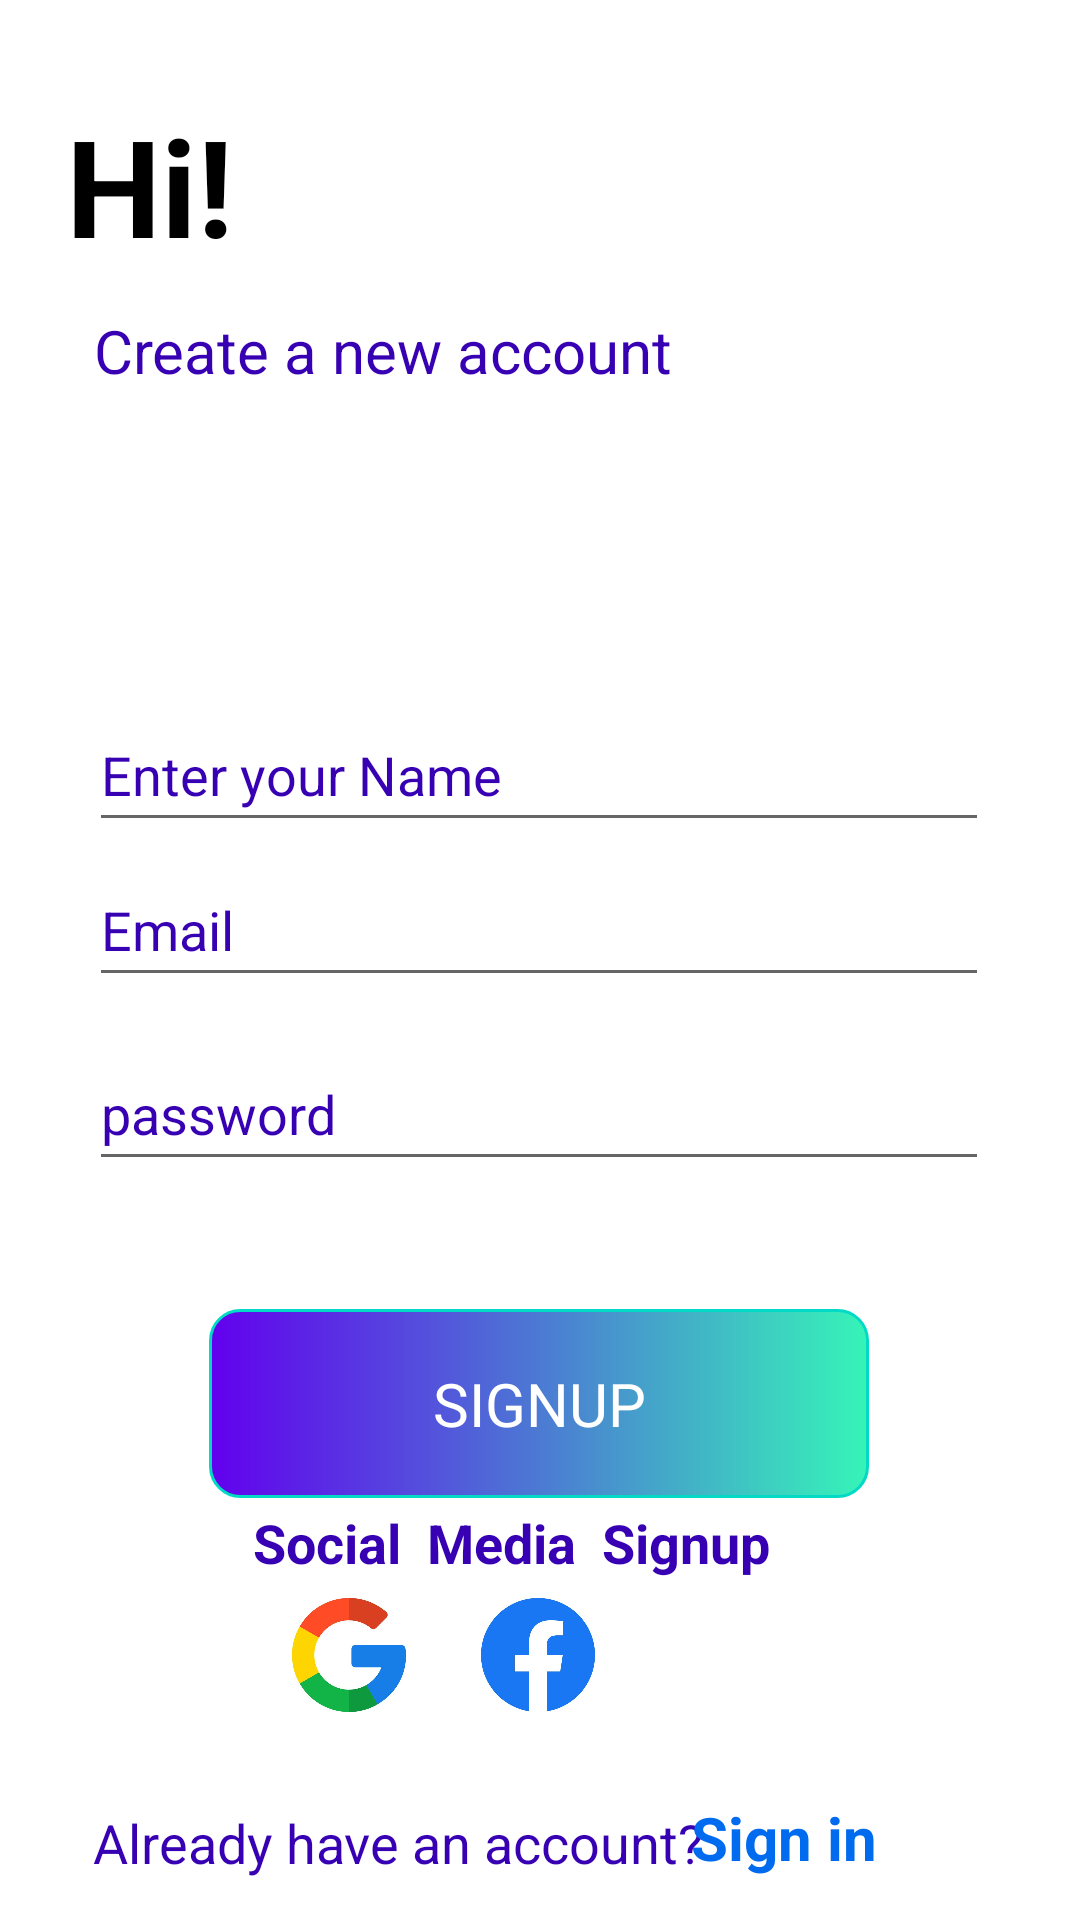

Write the Android layout XML for this screen, with the resource values it uses.
<!-- AndroidManifest.xml: application theme Theme.VSBApk -->
<!-- res/layout/activity_signup.xml -->
<?xml version="1.0" encoding="utf-8"?>
<androidx.constraintlayout.widget.ConstraintLayout xmlns:android="http://schemas.android.com/apk/res/android"
    xmlns:app="http://schemas.android.com/apk/res-auto"
    xmlns:tools="http://schemas.android.com/tools"
    android:layout_width="match_parent"
    android:layout_height="match_parent"
    tools:context=".Signup_Activity">

    <TextView
        android:id="@+id/hi_textview"
        android:layout_width="300dp"
        android:layout_height="55dp"
        android:text="Hi!"
        android:textColor="@color/black"
        android:textSize="45sp"
        android:textStyle="bold"
        app:layout_constraintBottom_toBottomOf="parent"
        app:layout_constraintEnd_toEndOf="parent"
        app:layout_constraintHorizontal_bias="0.369"
        app:layout_constraintStart_toStartOf="parent"
        app:layout_constraintTop_toTopOf="parent"
        app:layout_constraintVertical_bias="0.054" />

    <TextView
        android:id="@+id/bellow_statment"
        android:layout_width="wrap_content"
        android:layout_height="wrap_content"
        android:layout_marginTop="8dp"
        android:text="Create a new account"
        android:textColor="@color/purple_700"
        android:textSize="20sp"
        app:layout_constraintBottom_toBottomOf="parent"
        app:layout_constraintEnd_toEndOf="parent"
        app:layout_constraintHorizontal_bias="0.188"
        app:layout_constraintStart_toStartOf="parent"
        app:layout_constraintTop_toBottomOf="@+id/hi_textview"
        app:layout_constraintVertical_bias="0.017" />

    <EditText
        android:id="@+id/Name"
        android:layout_width="300dp"
        android:layout_height="48dp"
        android:layout_marginTop="100dp"
        android:ems="10"
        android:hint="Enter your Name"
        android:inputType="textPersonName"
        android:textColor="@color/purple_200"
        android:textColorHint="@color/purple_700"
        android:textSize="18sp"
        android:textStyle="normal"
        app:layout_constraintBottom_toBottomOf="parent"
        app:layout_constraintEnd_toEndOf="parent"
        app:layout_constraintHorizontal_bias="0.495"
        app:layout_constraintStart_toStartOf="parent"
        app:layout_constraintTop_toBottomOf="@+id/bellow_statment"
        app:layout_constraintVertical_bias="0.006" />

    <EditText
        android:id="@+id/Email"
        android:layout_width="300dp"
        android:layout_height="48dp"
        android:layout_marginBottom="300dp"
        android:hint="Email"
        android:textColor="@color/purple_200"
        android:textColorHint="@color/purple_700"
        app:layout_constraintBottom_toBottomOf="parent"
        app:layout_constraintEnd_toEndOf="parent"
        app:layout_constraintHorizontal_bias="0.494"
        app:layout_constraintStart_toStartOf="parent"
        app:layout_constraintTop_toBottomOf="@+id/Name"
        app:layout_constraintVertical_bias="0.314" />


    <EditText
        android:id="@+id/password"
        android:layout_width="300dp"
        android:layout_height="48dp"
        android:hint="password"
        android:inputType="textPassword"
        android:textColor="@color/purple_200"
        android:textColorHint="@color/purple_700"
        app:layout_constraintBottom_toBottomOf="parent"
        app:layout_constraintEnd_toEndOf="parent"
        app:layout_constraintHorizontal_bias="0.494"
        app:layout_constraintStart_toStartOf="parent"
        app:layout_constraintTop_toTopOf="parent"
        app:layout_constraintVertical_bias="0.584"
        app:layout_editor_absoluteX="55dp"
        app:layout_editor_absoluteY="350dp" />

    <TextView
        android:id="@+id/signup_button"
        android:layout_width="220dp"
        android:layout_height="63dp"
        android:layout_margin="20dp"
        android:background="@drawable/round_corner_button_solid"
        android:gravity="center"
        android:text="SIGNUP"
        android:textColor="@color/white"
        android:textSize="20sp"
        app:layout_constraintBottom_toBottomOf="parent"
        app:layout_constraintEnd_toEndOf="parent"
        app:layout_constraintHorizontal_bias="0.497"
        app:layout_constraintStart_toStartOf="parent"
        app:layout_constraintTop_toBottomOf="@+id/password"
        app:layout_constraintVertical_bias="0.157" />

    <TextView
        android:id="@+id/social_media"
        android:layout_width="190dp"
        android:layout_height="30dp"
        android:text="Social  Media  Signup"
        android:textColor="@color/purple_700"
        android:textSize="18dp"
        android:textStyle="bold"
        app:layout_constraintBottom_toBottomOf="parent"
        app:layout_constraintEnd_toEndOf="parent"
        app:layout_constraintHorizontal_bias="0.497"
        app:layout_constraintStart_toStartOf="parent"
        app:layout_constraintTop_toTopOf="parent"
        app:layout_constraintVertical_bias="0.823" />

    <ImageView
        android:id="@+id/google"
        android:layout_width="60dp"
        android:layout_height="38dp"
        android:src="@drawable/google"
        app:layout_constraintBottom_toBottomOf="parent"
        app:layout_constraintEnd_toEndOf="parent"
        app:layout_constraintHorizontal_bias="0.288"
        app:layout_constraintStart_toStartOf="parent"
        app:layout_constraintTop_toTopOf="parent"
        app:layout_constraintVertical_bias="0.885" />

    <ImageView
        android:id="@+id/facebook"
        android:layout_width="60dp"
        android:layout_height="38dp"
        android:src="@drawable/facebook"
        app:layout_constraintBottom_toBottomOf="parent"
        app:layout_constraintEnd_toEndOf="parent"
        app:layout_constraintHorizontal_bias="0.498"
        app:layout_constraintStart_toStartOf="parent"
        app:layout_constraintTop_toTopOf="parent"
        app:layout_constraintVertical_bias="0.885" />

    <ImageView
        android:id="@+id/apple"
        android:layout_width="60dp"
        android:layout_height="38dp"
        android:src="@drawable/apple"
        app:layout_constraintBottom_toBottomOf="parent"
        app:layout_constraintEnd_toEndOf="parent"
        app:layout_constraintHorizontal_bias="0.708"
        app:layout_constraintStart_toStartOf="parent"
        app:layout_constraintTop_toTopOf="parent"
        app:layout_constraintVertical_bias="0.885" />

    <TextView
        android:id="@+id/already_account"
        android:layout_width="wrap_content"
        android:layout_height="wrap_content"
        android:text="Already have an account?"
        android:textColor="@color/purple_700"
        android:textSize="18dp"
        app:layout_constraintBottom_toBottomOf="parent"
        app:layout_constraintEnd_toEndOf="parent"
        app:layout_constraintHorizontal_bias="0.199"
        app:layout_constraintStart_toStartOf="parent"
        app:layout_constraintTop_toTopOf="parent"
        app:layout_constraintVertical_bias="0.978" />

    <TextView
        android:id="@+id/sign_in"
        android:layout_width="70dp"
        android:layout_height="35dp"
        android:text="Sign in"
        android:textColor="@color/purple_200"
        android:textSize="20dp"
        android:textStyle="bold"
        app:layout_constraintBottom_toBottomOf="parent"
        app:layout_constraintEnd_toEndOf="parent"
        app:layout_constraintHorizontal_bias="0.794"
        app:layout_constraintStart_toStartOf="parent"
        app:layout_constraintTop_toTopOf="parent"
        app:layout_constraintVertical_bias="0.99" />

</androidx.constraintlayout.widget.ConstraintLayout>
<!-- resources referenced by this layout -->
<resources>
  <color name="black">#FF000000</color>
  <color name="purple_200">#006BEE</color>
  <color name="purple_700">#FF3700B3</color>
  <color name="white">#FFFFFFFF</color>
  <!-- drawable facebook: png bitmap (drawable, 82467 bytes) -->
  <!-- drawable google: png bitmap (drawable, 109182 bytes) -->
  <!-- drawable round_corner_button_solid (drawable) -->
  <?xml version="1.0" encoding="utf-8"?>
  <shape xmlns:android="http://schemas.android.com/apk/res/android">
      <corners android:radius="10dp"/>
      <stroke android:width="1dp"
          android:color="@color/teal_200"/>
      <padding android:bottom="8dp"
          android:top="8dp"
          android:left="12dp"
          android:right="12dp"/>
      <gradient android:startColor="@color/purple_500"
          android:endColor="@color/faint_blue"/>
  
  
  </shape>
  <style name="Theme.VSBApk" parent="Theme.MaterialComponents.DayNight.DarkActionBar">
          
          <item name="colorPrimary">@color/purple_500</item>
          <item name="colorPrimaryVariant">@color/purple_700</item>
          <item name="colorOnPrimary">@color/white</item>
          
          <item name="colorSecondary">@color/teal_200</item>
          <item name="colorSecondaryVariant">@color/teal_700</item>
          <item name="colorOnSecondary">@color/black</item>
          
          <item name="android:statusBarColor">?attr/colorPrimaryVariant</item>
          
      </style>
  <color name="teal_200">#FF03DAC5</color>
  <color name="purple_500">#FF6200EE</color>
  <color name="faint_blue">#36F4B8</color>
  <color name="teal_700">#ED8A5D</color>
</resources>
